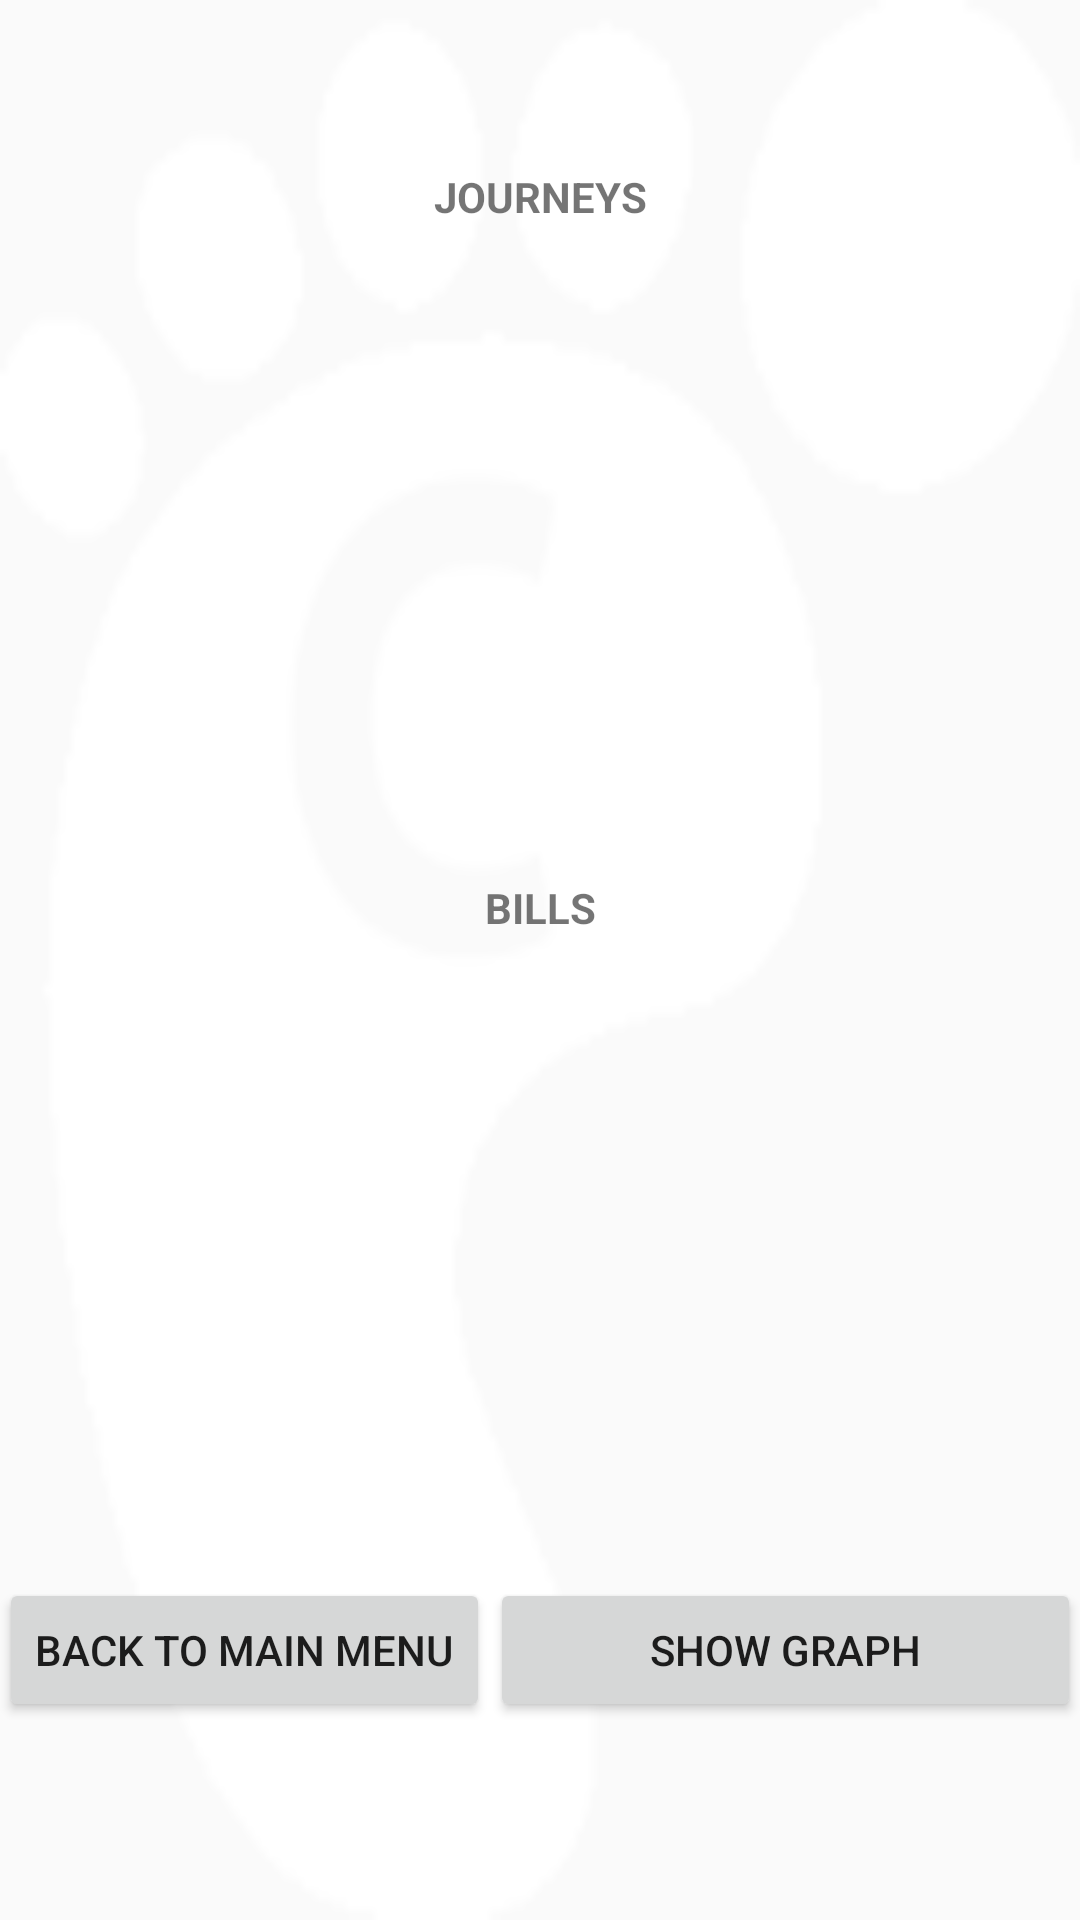

Android layout source for this screen:
<!-- AndroidManifest.xml: application theme Theme.AppCompat.Light.DarkActionBar -->
<!-- res/layout/activity_total_footprint.xml -->
<?xml version="1.0" encoding="utf-8"?>
<LinearLayout xmlns:android="http://schemas.android.com/apk/res/android"
    xmlns:tools="http://schemas.android.com/tools"
    android:id="@+id/activity_total_footprint"
    android:layout_width="match_parent"
    android:layout_height="match_parent"
    android:background="@drawable/newlogo"
    android:orientation="vertical"
    android:paddingBottom="@dimen/activity_vertical_margin"
    android:paddingLeft="@dimen/activity_horizontal_margin"
    android:paddingRight="@dimen/activity_horizontal_margin"
    android:paddingTop="?android:attr/actionBarSize"
    android:layout_marginTop="?android:attr/actionBarSize"
    tools:context="sfu.cmpt276.carbontracker.TotalFootprintActivity">

    <LinearLayout
        android:layout_width="match_parent"
        android:layout_height="wrap_content"
        android:orientation="horizontal">

        <LinearLayout
            android:layout_width="match_parent"
            android:layout_height="wrap_content"
            android:orientation="horizontal">

            <LinearLayout
                android:layout_width="match_parent"
                android:layout_height="wrap_content"
                android:orientation="horizontal">

                <TextView
                    android:id="@+id/textJourneyTitle"
                    android:layout_width="wrap_content"
                    android:layout_height="wrap_content"
                    android:layout_weight="1"
                    android:text="@string/journeys"
                    android:textAlignment="center"
                    android:textAllCaps="true"
                    android:textStyle="bold" />
            </LinearLayout>
        </LinearLayout>

    </LinearLayout>

    <LinearLayout
        android:layout_width="match_parent"
        android:layout_height="wrap_content"
        android:orientation="vertical">

        <LinearLayout
            android:layout_width="match_parent"
            android:layout_height="match_parent"
            android:orientation="horizontal">

            <LinearLayout
                android:layout_width="match_parent"
                android:layout_height="wrap_content"
                android:orientation="horizontal">

                <LinearLayout
                    android:layout_width="match_parent"
                    android:layout_height="wrap_content"
                    android:orientation="horizontal">

                    <ListView
                        android:id="@+id/listViewTotalFootprint"
                        android:layout_width="match_parent"
                        android:layout_height="218dp"
                        android:layout_above="@+id/buttonPieGraph"
                        android:layout_alignParentStart="true"
                        android:layout_below="@+id/listViewHeader" />
                </LinearLayout>
            </LinearLayout>
        </LinearLayout>
    </LinearLayout>

    <LinearLayout
        android:layout_width="match_parent"
        android:layout_height="wrap_content"
        android:orientation="vertical">

        <LinearLayout
            android:layout_width="match_parent"
            android:layout_height="wrap_content"
            android:orientation="horizontal">

            <LinearLayout
                android:layout_width="match_parent"
                android:layout_height="wrap_content"
                android:orientation="horizontal">

                <LinearLayout
                    android:layout_width="match_parent"
                    android:layout_height="wrap_content"
                    android:orientation="horizontal">

                    <TextView
                        android:id="@+id/textBillsTitle"
                        android:layout_width="wrap_content"
                        android:layout_height="wrap_content"
                        android:layout_weight="1"
                        android:text="@string/bills"
                        android:textAlignment="center"
                        android:textAllCaps="true"
                        android:textStyle="bold" />
                </LinearLayout>
            </LinearLayout>
        </LinearLayout>

    </LinearLayout>

    <LinearLayout
        android:layout_width="match_parent"
        android:layout_height="wrap_content"
        android:orientation="vertical">

        <LinearLayout
            android:layout_width="match_parent"
            android:layout_height="wrap_content"
            android:orientation="horizontal">

            <LinearLayout
                android:layout_width="match_parent"
                android:layout_height="wrap_content"
                android:orientation="horizontal">

                <LinearLayout
                    android:layout_width="match_parent"
                    android:layout_height="wrap_content"
                    android:orientation="horizontal">

                    <ListView
                        android:id="@+id/listViewBills"
                        android:layout_width="match_parent"
                        android:layout_height="214dp" />
                </LinearLayout>
            </LinearLayout>
        </LinearLayout>

    </LinearLayout>

    <LinearLayout
        android:layout_width="match_parent"
        android:layout_height="wrap_content"
        android:orientation="vertical">

        <LinearLayout
            android:layout_width="match_parent"
            android:layout_height="wrap_content"
            android:orientation="horizontal">

            <LinearLayout
                android:layout_width="match_parent"
                android:layout_height="wrap_content"
                android:orientation="horizontal">

                <LinearLayout
                    android:layout_width="match_parent"
                    android:layout_height="wrap_content"
                    android:orientation="horizontal"
                    android:weightSum="1">

                    <Button
                        android:id="@+id/buttonCancel"
                        android:layout_width="wrap_content"
                        android:layout_height="wrap_content"
                        android:layout_alignParentBottom="true"
                        android:layout_alignParentStart="true"
                        android:text="@string/back_to_main_menu" />

                    <Button
                        android:id="@+id/buttonPieGraph"
                        android:layout_width="match_parent"
                        android:layout_height="wrap_content"
                        android:layout_alignParentBottom="true"
                        android:layout_alignParentEnd="true"
                        android:text="@string/show_graph" />
                </LinearLayout>
            </LinearLayout>
        </LinearLayout>

    </LinearLayout>

</LinearLayout>
<!-- resources referenced by this layout -->
<resources>
  <string name="back_to_main_menu">Back to Main Menu</string>
  <string name="bills">Bills</string>
  <string name="journeys">Journeys</string>
  <string name="show_graph">Show Graph</string>
</resources>
